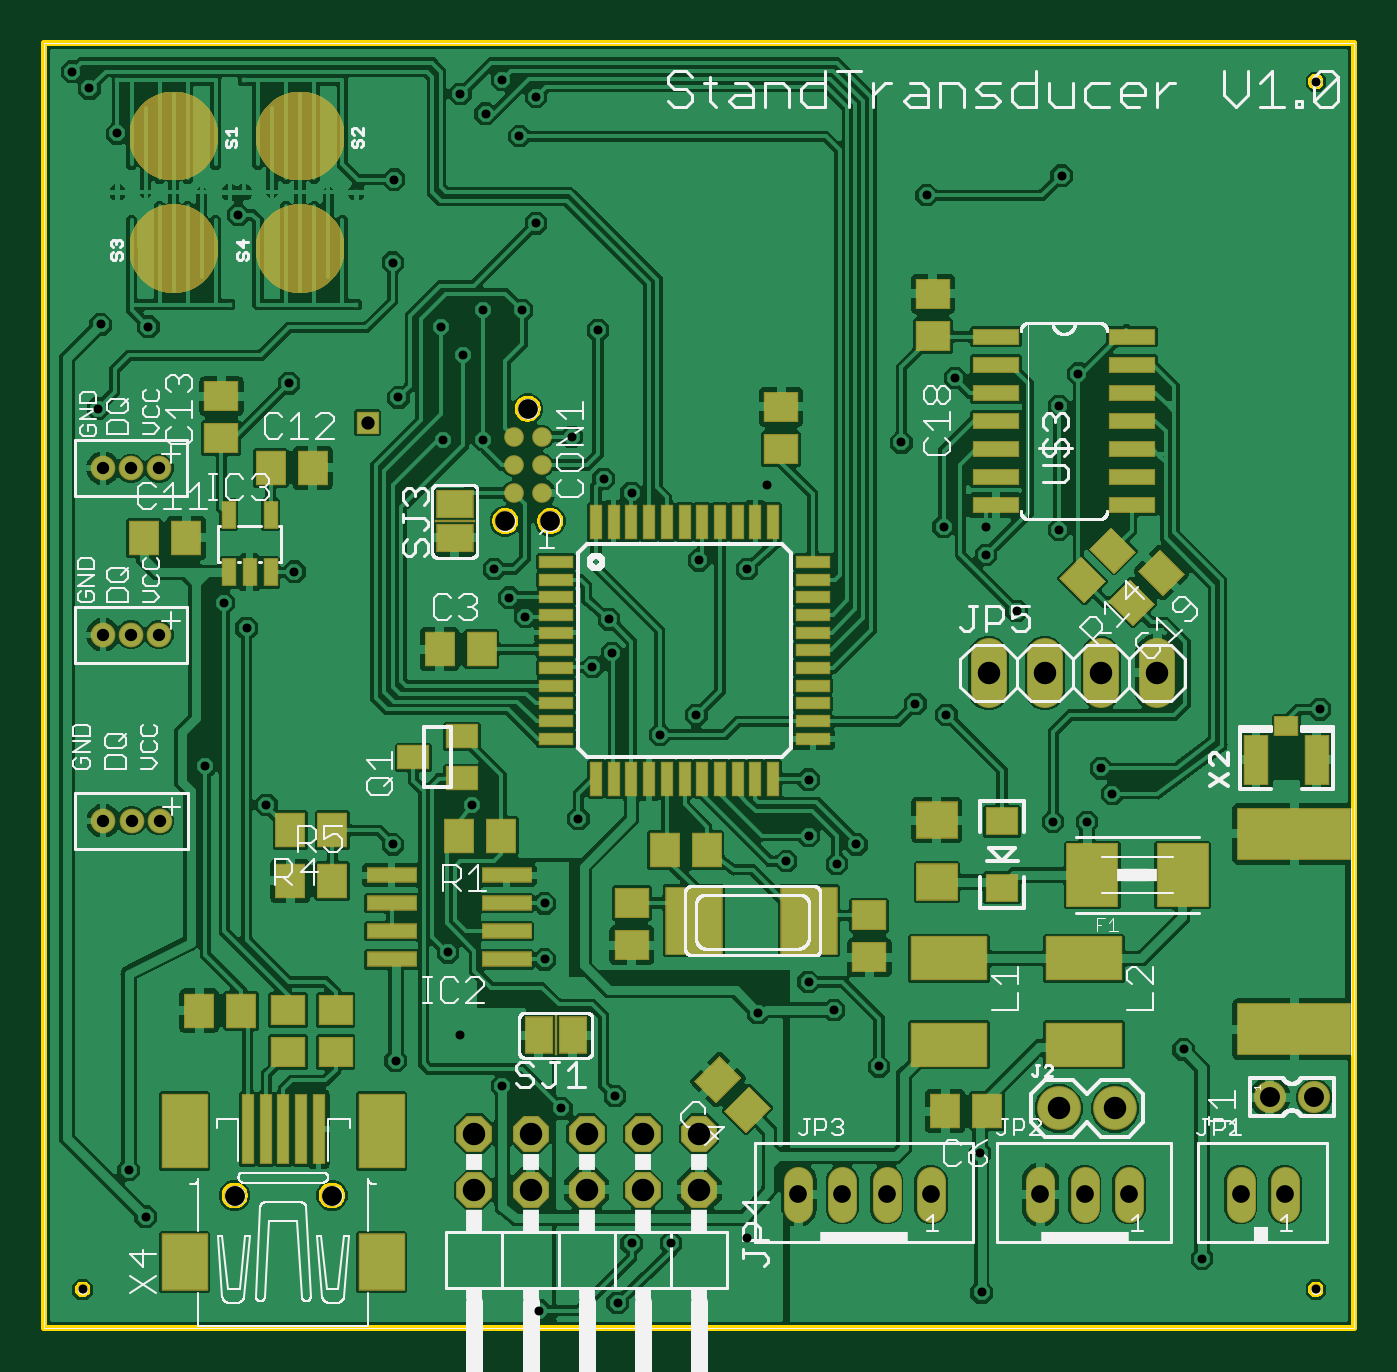
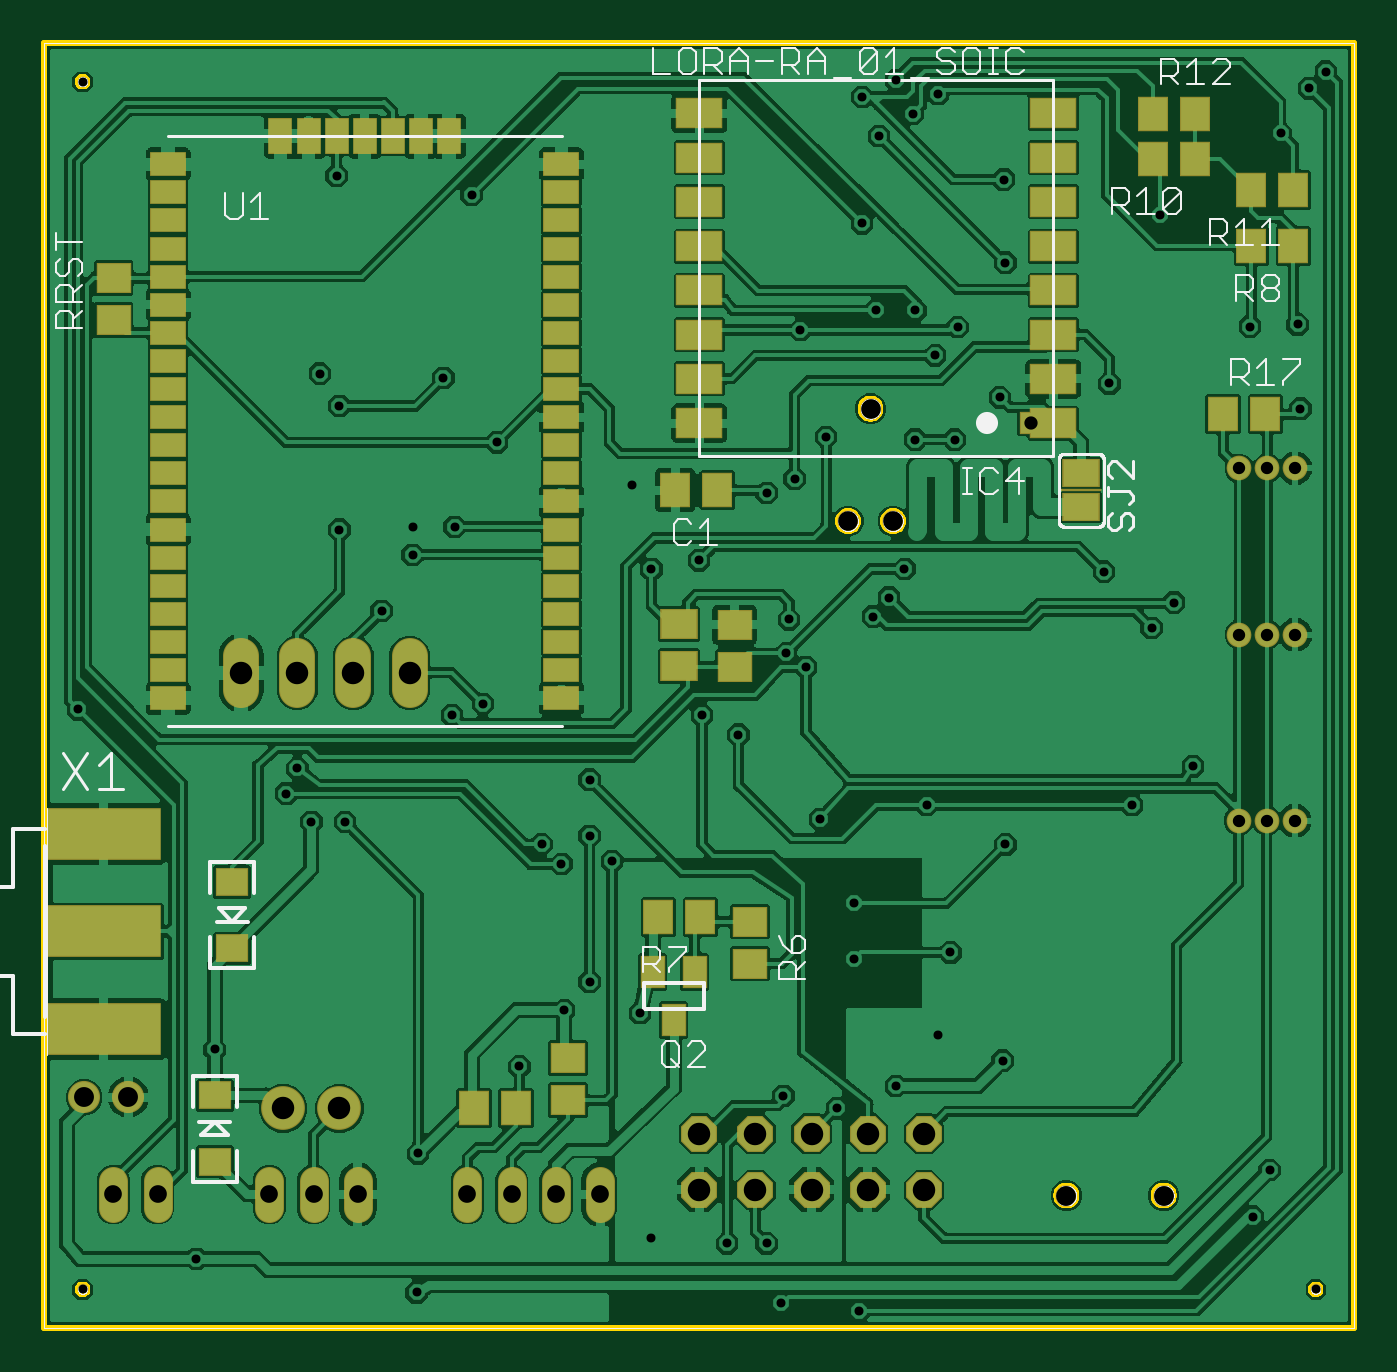
Circuit board: 10 layer files. Board 59.2 x 58.0 mm.
- bottom_copper: copper_bottom.gbr (335894 bytes)
- top_copper: copper_top.gbr (414197 bytes)
- drill: drills.xln (1935 bytes)
- outline: profile.gbr (8433 bytes)
- bottom_silk: silkscreen_bottom.gbr (39521 bytes)
- top_silk: silkscreen_top.gbr (90916 bytes)
- bottom_mask: soldermask_bottom.gbr (3925 bytes)
- top_mask: soldermask_top.gbr (24821 bytes)
- paste: solderpaste_bottom.gbr (2542 bytes)
- paste: solderpaste_top.gbr (4211 bytes)

=== bottom_copper: copper_bottom.gbr (335894 bytes, source omitted) ===
=== top_copper: copper_top.gbr (414197 bytes, source omitted) ===
=== drill: drills.xln ===
M48
;GenerationSoftware,Autodesk,EAGLE,8.6.2*%
;CreationDate,2018-02-22T14:22:35Z*%
FMAT,2
ICI,OFF
METRIC,TZ,000.000
T7C0.406
T6C0.559
T5C0.600
T4C0.800
T3C0.889
T2C0.900
T1C1.016
%
G90
M71
T1
X48387Y9906
X29591Y6223
X27051Y6223
X24511Y6223
X21971Y6223
X29591Y8763
X19431Y6223
X45847Y9906
X19431Y8763
X50292Y29591
X47752Y29591
X45212Y29591
X42672Y29591
X21971Y8763
X24511Y8763
X27051Y8763
T2
X57388Y10414
X12995Y5969
X55388Y10414
X8595Y5969
T3
X21844Y41529
X20828Y36449
X22860Y36449
T4
X45017Y6016
X47017Y6016
X49017Y6016
X54066Y6016
X56066Y6016
X34064Y6016
X36064Y6016
X38064Y6016
X40064Y6016
T5
X14605Y40894
T6
X3912Y31318
X5207Y22911
X3937Y22911
X2642Y38837
X5182Y38837
X3912Y38837
X2667Y22911
X5182Y31318
X2642Y31318
T7
X42545Y34925
X40640Y36195
X57658Y27940
X16002Y42037
X22225Y49911
X39878Y51181
X45974Y52070
X28321Y3810
X25908Y1122
X2032Y56007
X26543Y3810
X22352Y762
X1270Y56769
X24130Y22987
X15748Y48133
X2413Y41529
X21463Y53848
X31750Y34290
X25527Y32004
X42355Y1587
X4572Y5017
X46736Y43117
X42291Y7874
X2540Y45339
X45593Y22860
X35687Y14351
X34544Y24765
X24765Y29845
X7271Y25368
X41148Y42926
X45847Y41656
X45847Y36068
X43942Y32385
X18231Y16961
X22606Y16637
X23368Y9906
X27813Y26797
X19304Y23622
X25788Y10468
X38735Y40005
X39370Y28194
X25273Y38354
X11049Y42672
X10033Y23622
X29591Y34671
X11303Y34163
X26543Y37719
X22606Y19177
X15748Y21844
X29464Y27686
X42545Y36195
X18796Y13208
X32639Y38100
X19812Y45974
X18034Y40132
X57455Y1727
X1727Y1727
X57455Y56312
X19837Y40132
X21590Y45974
X25019Y45085
X17907Y45212
X8128Y32766
X21007Y32995
X9144Y31623
X21742Y32131
X8763Y50292
X19939Y54864
X15811Y51879
X22225Y55626
X34544Y22225
X34544Y15621
X37719Y11811
X33528Y21082
X47752Y25273
X36703Y21844
X35814Y20955
X32258Y14224
X48260Y24130
X23851Y40259
X40767Y27686
X52324Y3111
X51486Y12573
X47117Y22860
X3810Y7112
X3302Y53975
X20701Y56388
X31750Y4064
X15875Y12065
X20701Y10922
X4699Y45244
X18796Y55753
X25654Y30480
X20320Y34290
X18923Y43942
M30
=== outline: profile.gbr (8433 bytes, source omitted) ===
=== bottom_silk: silkscreen_bottom.gbr (39521 bytes, source omitted) ===
=== top_silk: silkscreen_top.gbr (90916 bytes, source omitted) ===
=== bottom_mask: soldermask_bottom.gbr ===
G04 EAGLE Gerber X2 export*
%TF.Part,Single*%
%TF.FileFunction,Soldermask,Bot,1*%
%TF.FilePolarity,Negative*%
%TF.GenerationSoftware,Autodesk,EAGLE,8.6.2*%
%TF.CreationDate,2018-02-22T14:22:40Z*%
G75*
%MOMM*%
%FSLAX34Y34*%
%LPD*%
%AMOC8*
5,1,8,0,0,1.08239X$1,22.5*%
G01*
%ADD10C,0.508000*%
%ADD11C,0.990600*%
%ADD12R,1.501600X1.301600*%
%ADD13R,1.701600X1.401600*%
%ADD14C,1.001600*%
%ADD15R,1.601600X1.401600*%
%ADD16R,1.401600X1.601600*%
%ADD17C,1.117600*%
%ADD18R,2.101600X1.371600*%
%ADD19R,1.006400X1.006400*%
%ADD20R,1.701800X1.270000*%
%ADD21R,1.828800X0.152400*%
%ADD22R,1.625600X1.117600*%
%ADD23R,1.117600X1.625600*%
%ADD24R,5.181600X2.387600*%
%ADD25P,1.759533X8X202.500000*%
%ADD26C,1.625600*%
%ADD27C,1.301600*%
%ADD28C,1.451600*%
%ADD29C,1.981200*%
%ADD30R,1.101600X1.501600*%


D10*
X574548Y17272D03*
X17272Y17272D03*
X574548Y563118D03*
D11*
X218440Y415290D03*
X208280Y364490D03*
X228600Y364490D03*
D12*
X514858Y74916D03*
X514858Y104916D03*
X506984Y201436D03*
X506984Y171436D03*
D13*
X305054Y299110D03*
X305054Y318110D03*
D14*
X85950Y59690D03*
X129950Y59690D03*
D15*
X279908Y298602D03*
X279908Y317602D03*
D16*
X378612Y99060D03*
X397612Y99060D03*
D15*
X355092Y121768D03*
X355092Y102768D03*
D17*
X39116Y313182D03*
X51816Y313182D03*
X26416Y313182D03*
X39116Y388366D03*
X51816Y388366D03*
X26416Y388366D03*
X39370Y229108D03*
X52070Y229108D03*
X26670Y229108D03*
D16*
X27330Y488950D03*
X46330Y488950D03*
X71780Y528320D03*
X90780Y528320D03*
X27330Y514350D03*
X46330Y514350D03*
X90780Y548640D03*
X71780Y548640D03*
D18*
X135900Y408790D03*
X135900Y428790D03*
X135900Y448790D03*
X135900Y468790D03*
X135900Y488790D03*
X135900Y508790D03*
X135900Y528790D03*
X135900Y548790D03*
X295900Y548790D03*
X295900Y528790D03*
X295900Y508790D03*
X295900Y488790D03*
X295900Y468790D03*
X295900Y448790D03*
X295900Y428790D03*
X295900Y408790D03*
D19*
X146050Y408940D03*
D20*
X123190Y386080D03*
X123190Y370840D03*
D21*
X123190Y378460D03*
D15*
X560578Y455320D03*
X560578Y474320D03*
D22*
X358140Y284480D03*
X358140Y347980D03*
X358140Y360680D03*
X358140Y373380D03*
X358140Y411480D03*
X358140Y424180D03*
X358140Y525780D03*
D23*
X408940Y538480D03*
X421640Y538480D03*
X434340Y538480D03*
X447040Y538480D03*
X459740Y538480D03*
X472440Y538480D03*
X485140Y538480D03*
D22*
X535940Y525780D03*
X535940Y474980D03*
X535940Y462280D03*
X535940Y449580D03*
X535940Y360680D03*
X535940Y284480D03*
X358140Y297180D03*
X358140Y309880D03*
X358140Y386080D03*
X358140Y398780D03*
X358140Y436880D03*
X358140Y449580D03*
X535940Y436880D03*
X535940Y424180D03*
X535940Y411480D03*
X535940Y398780D03*
X535940Y386080D03*
X535940Y373380D03*
X535940Y335280D03*
X535940Y322580D03*
X535940Y309880D03*
X535940Y297180D03*
X535940Y487680D03*
X535940Y500380D03*
X535940Y513080D03*
X358140Y513080D03*
X358140Y500380D03*
X358140Y487680D03*
X358140Y474980D03*
X358140Y462280D03*
X358140Y335280D03*
X358140Y322580D03*
X535940Y347980D03*
D24*
X564896Y179070D03*
X564896Y223266D03*
X564896Y134874D03*
D25*
X295910Y62230D03*
X270510Y62230D03*
X245110Y62230D03*
X219710Y62230D03*
X194310Y62230D03*
X295910Y87630D03*
X270510Y87630D03*
X245110Y87630D03*
X219710Y87630D03*
X194310Y87630D03*
D16*
X59030Y412750D03*
X40030Y412750D03*
D26*
X426720Y303530D02*
X426720Y288290D01*
X452120Y288290D02*
X452120Y303530D01*
X477520Y303530D02*
X477520Y288290D01*
X502920Y288290D02*
X502920Y303530D01*
D27*
X450175Y66165D02*
X450175Y54165D01*
X470175Y54165D02*
X470175Y66165D01*
X490175Y66165D02*
X490175Y54165D01*
X540660Y54165D02*
X540660Y66165D01*
X560660Y66165D02*
X560660Y54165D01*
X340640Y54165D02*
X340640Y66165D01*
X360640Y66165D02*
X360640Y54165D01*
X380640Y54165D02*
X380640Y66165D01*
X400640Y66165D02*
X400640Y54165D01*
D28*
X553880Y104140D03*
X573880Y104140D03*
D29*
X458470Y99060D03*
X483870Y99060D03*
D16*
X287680Y378460D03*
X306680Y378460D03*
D30*
X297840Y160860D03*
X316840Y160860D03*
X307340Y138860D03*
D15*
X273050Y183490D03*
X273050Y164490D03*
D16*
X295300Y185420D03*
X314300Y185420D03*
M02*

=== top_mask: soldermask_top.gbr (24821 bytes, source omitted) ===
=== paste: solderpaste_bottom.gbr ===
G04 EAGLE Gerber X2 export*
%TF.Part,Single*%
%TF.FileFunction,Paste,Bot*%
%TF.FilePolarity,Positive*%
%TF.GenerationSoftware,Autodesk,EAGLE,8.6.2*%
%TF.CreationDate,2018-02-22T14:22:40Z*%
G75*
%MOMM*%
%FSLAX34Y34*%
%LPD*%
%AMOC8*
5,1,8,0,0,1.08239X$1,22.5*%
G01*
%ADD10R,1.400000X1.200000*%
%ADD11R,1.600000X1.300000*%
%ADD12R,1.500000X1.300000*%
%ADD13R,1.300000X1.500000*%
%ADD14R,2.000000X1.270000*%
%ADD15R,1.600200X1.168400*%
%ADD16R,1.524000X1.016000*%
%ADD17R,1.016000X1.524000*%
%ADD18R,5.080000X2.286000*%
%ADD19R,1.000000X1.400000*%


D10*
X514858Y74916D03*
X514858Y104916D03*
X506984Y201436D03*
X506984Y171436D03*
D11*
X305054Y299110D03*
X305054Y318110D03*
D12*
X279908Y298602D03*
X279908Y317602D03*
D13*
X378612Y99060D03*
X397612Y99060D03*
D12*
X355092Y121768D03*
X355092Y102768D03*
D13*
X27330Y488950D03*
X46330Y488950D03*
X71780Y528320D03*
X90780Y528320D03*
X27330Y514350D03*
X46330Y514350D03*
X90780Y548640D03*
X71780Y548640D03*
D14*
X135900Y408790D03*
X135900Y428790D03*
X135900Y448790D03*
X135900Y468790D03*
X135900Y488790D03*
X135900Y508790D03*
X135900Y528790D03*
X135900Y548790D03*
X295900Y548790D03*
X295900Y528790D03*
X295900Y508790D03*
X295900Y488790D03*
X295900Y468790D03*
X295900Y448790D03*
X295900Y428790D03*
X295900Y408790D03*
D15*
X123190Y386080D03*
X123190Y370840D03*
D12*
X560578Y455320D03*
X560578Y474320D03*
D16*
X358140Y284480D03*
X358140Y347980D03*
X358140Y360680D03*
X358140Y373380D03*
X358140Y411480D03*
X358140Y424180D03*
X358140Y525780D03*
D17*
X408940Y538480D03*
X421640Y538480D03*
X434340Y538480D03*
X447040Y538480D03*
X459740Y538480D03*
X472440Y538480D03*
X485140Y538480D03*
D16*
X535940Y525780D03*
X535940Y474980D03*
X535940Y462280D03*
X535940Y449580D03*
X535940Y360680D03*
X535940Y284480D03*
X358140Y297180D03*
X358140Y309880D03*
X358140Y386080D03*
X358140Y398780D03*
X358140Y436880D03*
X358140Y449580D03*
X535940Y436880D03*
X535940Y424180D03*
X535940Y411480D03*
X535940Y398780D03*
X535940Y386080D03*
X535940Y373380D03*
X535940Y335280D03*
X535940Y322580D03*
X535940Y309880D03*
X535940Y297180D03*
X535940Y487680D03*
X535940Y500380D03*
X535940Y513080D03*
X358140Y513080D03*
X358140Y500380D03*
X358140Y487680D03*
X358140Y474980D03*
X358140Y462280D03*
X358140Y335280D03*
X358140Y322580D03*
X535940Y347980D03*
D18*
X564896Y179070D03*
X564896Y223266D03*
X564896Y134874D03*
D13*
X59030Y412750D03*
X40030Y412750D03*
X287680Y378460D03*
X306680Y378460D03*
D19*
X297840Y160860D03*
X316840Y160860D03*
X307340Y138860D03*
D12*
X273050Y183490D03*
X273050Y164490D03*
D13*
X295300Y185420D03*
X314300Y185420D03*
M02*

=== paste: solderpaste_top.gbr ===
G04 EAGLE Gerber X2 export*
%TF.Part,Single*%
%TF.FileFunction,Paste,Top*%
%TF.FilePolarity,Positive*%
%TF.GenerationSoftware,Autodesk,EAGLE,8.6.2*%
%TF.CreationDate,2018-02-22T14:22:40Z*%
G75*
%MOMM*%
%FSLAX34Y34*%
%LPD*%
%AMOC8*
5,1,8,0,0,1.08239X$1,22.5*%
G01*
%ADD10R,1.800000X1.600000*%
%ADD11R,1.400000X1.200000*%
%ADD12R,1.500000X0.500000*%
%ADD13R,0.500000X1.500000*%
%ADD14R,1.500000X1.300000*%
%ADD15R,1.300000X1.500000*%
%ADD16R,2.500000X3.000000*%
%ADD17R,2.000000X2.500000*%
%ADD18R,2.000000X3.300000*%
%ADD19R,0.500000X3.100000*%
%ADD20R,2.200000X0.600000*%
%ADD21R,2.032000X0.660400*%
%ADD22R,5.080000X2.286000*%
%ADD23R,1.168400X1.600200*%
%ADD24R,3.400000X1.900000*%
%ADD25R,1.050000X2.200000*%
%ADD26R,1.000000X0.800000*%
%ADD27R,1.600200X1.168400*%
%ADD28R,2.286000X2.794000*%
%ADD29R,1.400000X1.000000*%
%ADD30R,0.550000X1.200000*%


D10*
X403352Y201392D03*
X403352Y229392D03*
D11*
X432816Y228868D03*
X432816Y198868D03*
D12*
X231306Y346070D03*
X231306Y338070D03*
X231306Y330070D03*
X231306Y322070D03*
X231306Y314070D03*
X231306Y306070D03*
X231306Y298070D03*
X231306Y290070D03*
X231306Y282070D03*
X231306Y274070D03*
X231306Y266070D03*
D13*
X249306Y248070D03*
X257306Y248070D03*
X265306Y248070D03*
X273306Y248070D03*
X281306Y248070D03*
X289306Y248070D03*
X297306Y248070D03*
X305306Y248070D03*
X313306Y248070D03*
X321306Y248070D03*
X329306Y248070D03*
D12*
X347306Y266070D03*
X347306Y274070D03*
X347306Y282070D03*
X347306Y290070D03*
X347306Y298070D03*
X347306Y306070D03*
X347306Y314070D03*
X347306Y322070D03*
X347306Y330070D03*
X347306Y338070D03*
X347306Y346070D03*
D13*
X329306Y364070D03*
X321306Y364070D03*
X313306Y364070D03*
X305306Y364070D03*
X297306Y364070D03*
X289306Y364070D03*
X281306Y364070D03*
X273306Y364070D03*
X265306Y364070D03*
X257306Y364070D03*
X249306Y364070D03*
D14*
X265430Y172872D03*
X265430Y191872D03*
X372872Y167284D03*
X372872Y186284D03*
D15*
X280314Y215646D03*
X299314Y215646D03*
X178587Y306578D03*
X197587Y306578D03*
D16*
X293390Y183896D03*
X345690Y183896D03*
D17*
X152450Y29690D03*
X63450Y29690D03*
D18*
X152450Y88690D03*
X63450Y88690D03*
D19*
X91950Y89690D03*
X99950Y89690D03*
X107950Y89690D03*
X115950Y89690D03*
X123950Y89690D03*
D14*
X131572Y143612D03*
X131572Y124612D03*
X110236Y143612D03*
X110236Y124612D03*
D15*
X70002Y143256D03*
X89002Y143256D03*
D14*
X332994Y416154D03*
X332994Y397154D03*
D20*
X208880Y179070D03*
X156880Y179070D03*
X208880Y166370D03*
X208880Y191770D03*
X208880Y204470D03*
X156880Y166370D03*
X156880Y191770D03*
X156880Y204470D03*
D21*
X430022Y447802D03*
X491490Y447802D03*
X430022Y435102D03*
X430022Y422402D03*
X491490Y435102D03*
X491490Y422402D03*
X430022Y409702D03*
X491490Y409702D03*
X430022Y397002D03*
X430022Y384302D03*
X491490Y397002D03*
X491490Y384302D03*
X430022Y371602D03*
X491490Y371602D03*
D14*
X401574Y467208D03*
X401574Y448208D03*
D15*
G36*
X472815Y352103D02*
X482007Y361295D01*
X492613Y350689D01*
X483421Y341497D01*
X472815Y352103D01*
G37*
G36*
X459379Y338667D02*
X468571Y347859D01*
X479177Y337253D01*
X469985Y328061D01*
X459379Y338667D01*
G37*
G36*
X494913Y341943D02*
X504105Y351135D01*
X514711Y340529D01*
X505519Y331337D01*
X494913Y341943D01*
G37*
G36*
X481477Y328507D02*
X490669Y337699D01*
X501275Y327093D01*
X492083Y317901D01*
X481477Y328507D01*
G37*
D22*
X564896Y134874D03*
X564896Y223266D03*
D23*
X238760Y132080D03*
X223520Y132080D03*
D24*
X408940Y166820D03*
X408940Y127820D03*
X469900Y166820D03*
X469900Y127820D03*
D15*
G36*
X318575Y108591D02*
X327767Y99399D01*
X317161Y88793D01*
X307969Y97985D01*
X318575Y108591D01*
G37*
G36*
X305139Y122027D02*
X314331Y112835D01*
X303725Y102229D01*
X294533Y111421D01*
X305139Y122027D01*
G37*
X426060Y97790D03*
X407060Y97790D03*
D25*
X547590Y256540D03*
X575090Y256540D03*
D26*
X561340Y271790D03*
D27*
X185420Y356870D03*
X185420Y372110D03*
D28*
X473570Y204470D03*
X514490Y204470D03*
D29*
X188800Y248310D03*
X188800Y267310D03*
X166800Y257810D03*
D15*
X206350Y222250D03*
X187350Y222250D03*
D30*
X83210Y341330D03*
X92710Y341330D03*
X102210Y341330D03*
X102210Y367330D03*
X83210Y367330D03*
D15*
X45110Y356870D03*
X64110Y356870D03*
X102260Y388620D03*
X121260Y388620D03*
D14*
X80010Y401980D03*
X80010Y420980D03*
D15*
X130150Y224790D03*
X111150Y224790D03*
X111150Y201930D03*
X130150Y201930D03*
M02*

